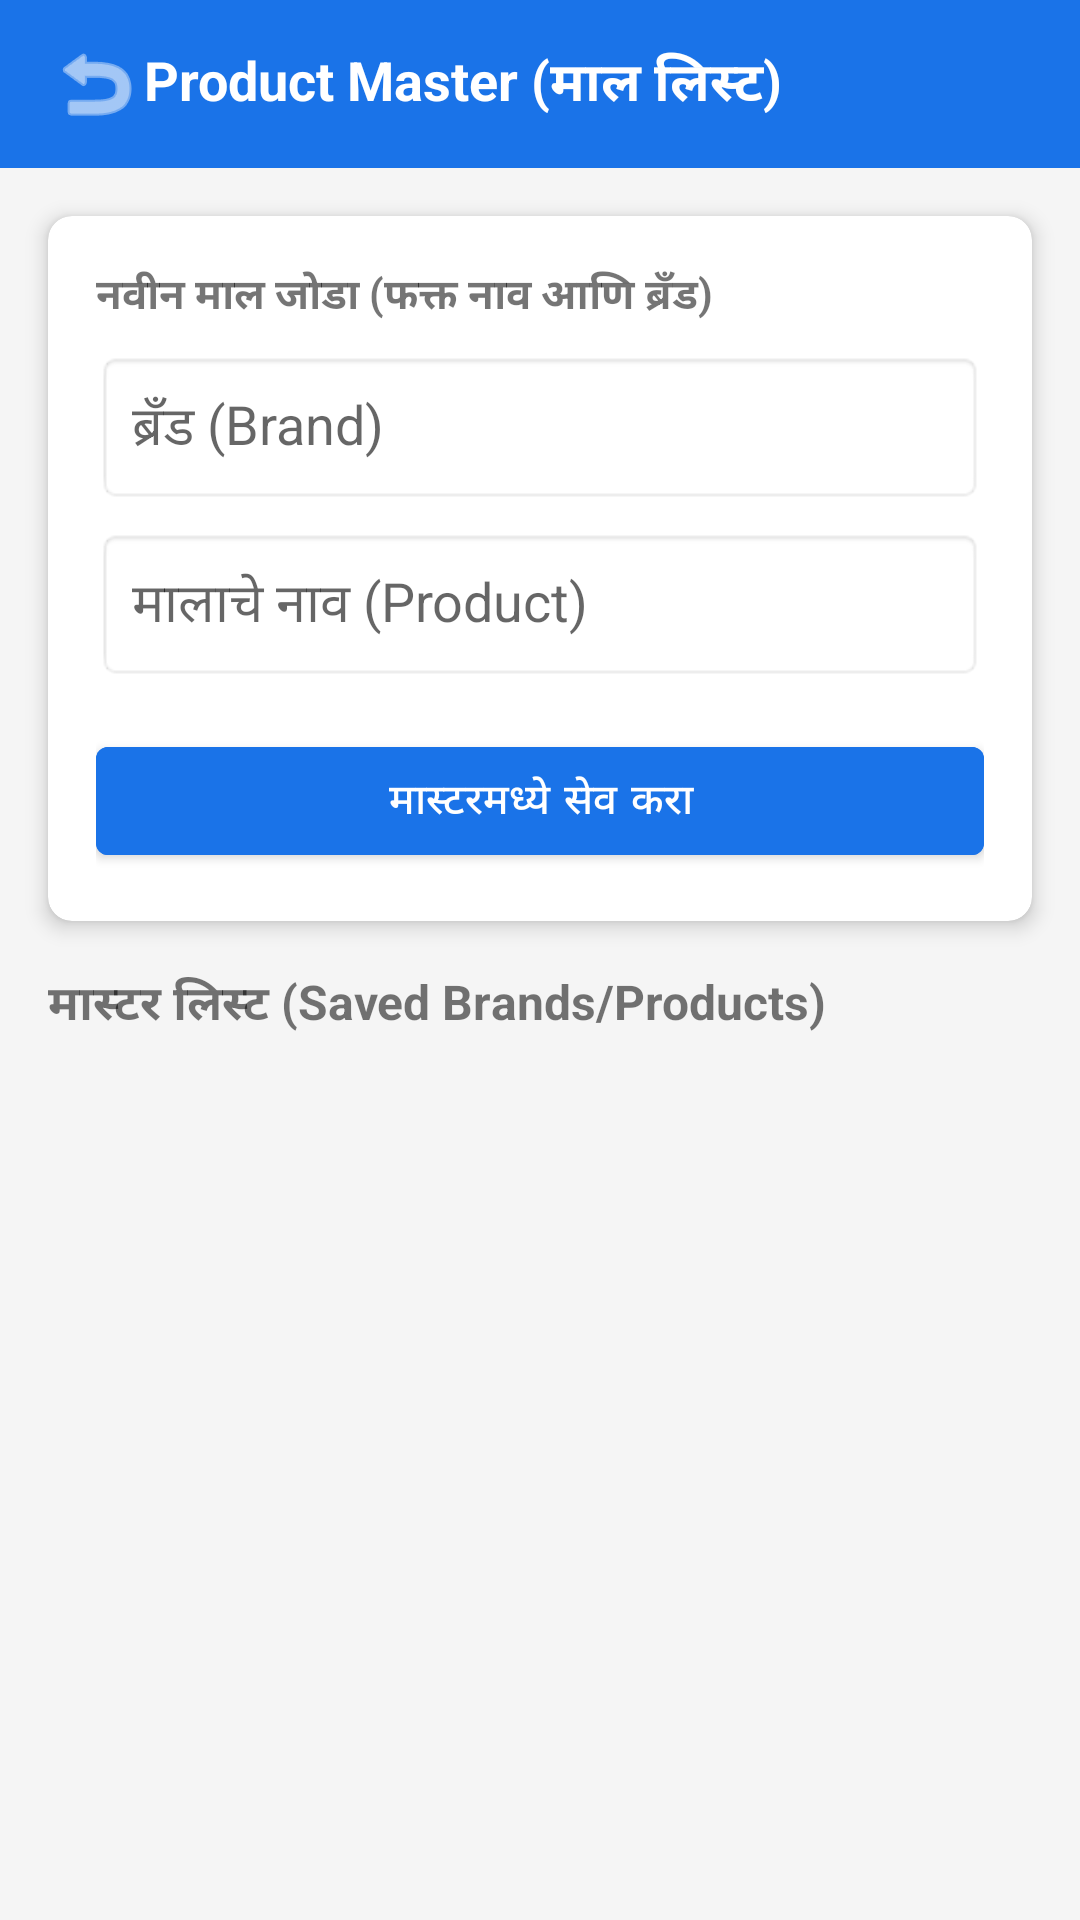

Write the Android layout XML for this screen, with the resource values it uses.
<!-- AndroidManifest.xml: application theme Theme.ShivKupaCattleFeed -->
<!-- res/layout/activity_product_master.xml -->
<?xml version="1.0" encoding="utf-8"?>
<LinearLayout xmlns:android="http://schemas.android.com/apk/res/android"
    xmlns:app="http://schemas.android.com/apk/res-auto"
    android:layout_width="match_parent"
    android:layout_height="match_parent"
    android:background="#F5F5F5"
    android:orientation="vertical">

    <com.google.android.material.appbar.AppBarLayout
        android:layout_width="match_parent"
        android:layout_height="wrap_content">

        <androidx.appcompat.widget.Toolbar
            android:layout_width="match_parent"
            android:layout_height="?attr/actionBarSize"
            android:background="@color/primary">

            <ImageButton
                android:id="@+id/btnBack"
                android:layout_width="wrap_content"
                android:layout_height="wrap_content"
                android:background="?attr/selectableItemBackgroundBorderless"
                android:src="@android:drawable/ic_menu_revert"
                app:tint="@android:color/white" />

            <TextView
                android:layout_width="wrap_content"
                android:layout_height="wrap_content"
                android:layout_marginStart="16dp"
                android:text="Product Master (माल लिस्ट)"
                android:textColor="@android:color/white"
                android:textSize="18sp"
                android:textStyle="bold" />
        </androidx.appcompat.widget.Toolbar>
    </com.google.android.material.appbar.AppBarLayout>

    <androidx.cardview.widget.CardView
        android:layout_width="match_parent"
        android:layout_height="wrap_content"
        android:layout_margin="16dp"
        app:cardCornerRadius="8dp"
        app:cardElevation="4dp">

        <LinearLayout
            android:layout_width="match_parent"
            android:layout_height="wrap_content"
            android:orientation="vertical"
            android:padding="16dp">

            <TextView
                android:layout_width="match_parent"
                android:layout_height="wrap_content"
                android:layout_marginBottom="8dp"
                android:text="नवीन माल जोडा (फक्त नाव आणि ब्रँड)"
                android:textStyle="bold" />

            <AutoCompleteTextView
                android:id="@+id/actvMasterBrand"
                android:layout_width="match_parent"
                android:layout_height="wrap_content"
                android:background="@android:drawable/editbox_background_normal"
                android:hint="ब्रँड (Brand)"
                android:padding="12dp" />

            <AutoCompleteTextView
                android:id="@+id/actvMasterProduct"
                android:layout_width="match_parent"
                android:layout_height="wrap_content"
                android:layout_marginTop="8dp"
                android:background="@android:drawable/editbox_background_normal"
                android:hint="मालाचे नाव (Product)"
                android:padding="12dp" />

            <com.google.android.material.button.MaterialButton
                android:id="@+id/btnSaveMaster"
                android:layout_width="match_parent"
                android:layout_height="wrap_content"
                android:layout_marginTop="16dp"
                android:backgroundTint="@color/primary"
                android:text="मास्टरमध्ये सेव करा" />
        </LinearLayout>
    </androidx.cardview.widget.CardView>

    <TextView
        android:layout_width="match_parent"
        android:layout_height="wrap_content"
        android:layout_marginStart="16dp"
        android:text="मास्टर लिस्ट (Saved Brands/Products)"
        android:textSize="16sp"
        android:textStyle="bold" />

    <androidx.recyclerview.widget.RecyclerView
        android:id="@+id/rvProductMaster"
        android:layout_width="match_parent"
        android:layout_height="match_parent"
        android:layout_marginTop="8dp"
        android:clipToPadding="false"
        android:paddingBottom="16dp" />

</LinearLayout>
<!-- resources referenced by this layout -->
<resources>
  <color name="primary">#1A73E8</color>
  <style name="Theme.ShivKupaCattleFeed" parent="Theme.MaterialComponents.Light.NoActionBar">
          
          <item name="colorPrimary">@color/primary</item>
          <item name="colorPrimaryVariant">@color/primary_variant</item>
          <item name="colorOnPrimary">@color/white</item>
  
          <item name="android:statusBarColor">@color/primary_variant</item>
          <item name="android:windowLightStatusBar">false</item>
      </style>
  <color name="primary_variant">#1557B0</color>
  <color name="white">#FFFFFF</color>
</resources>
